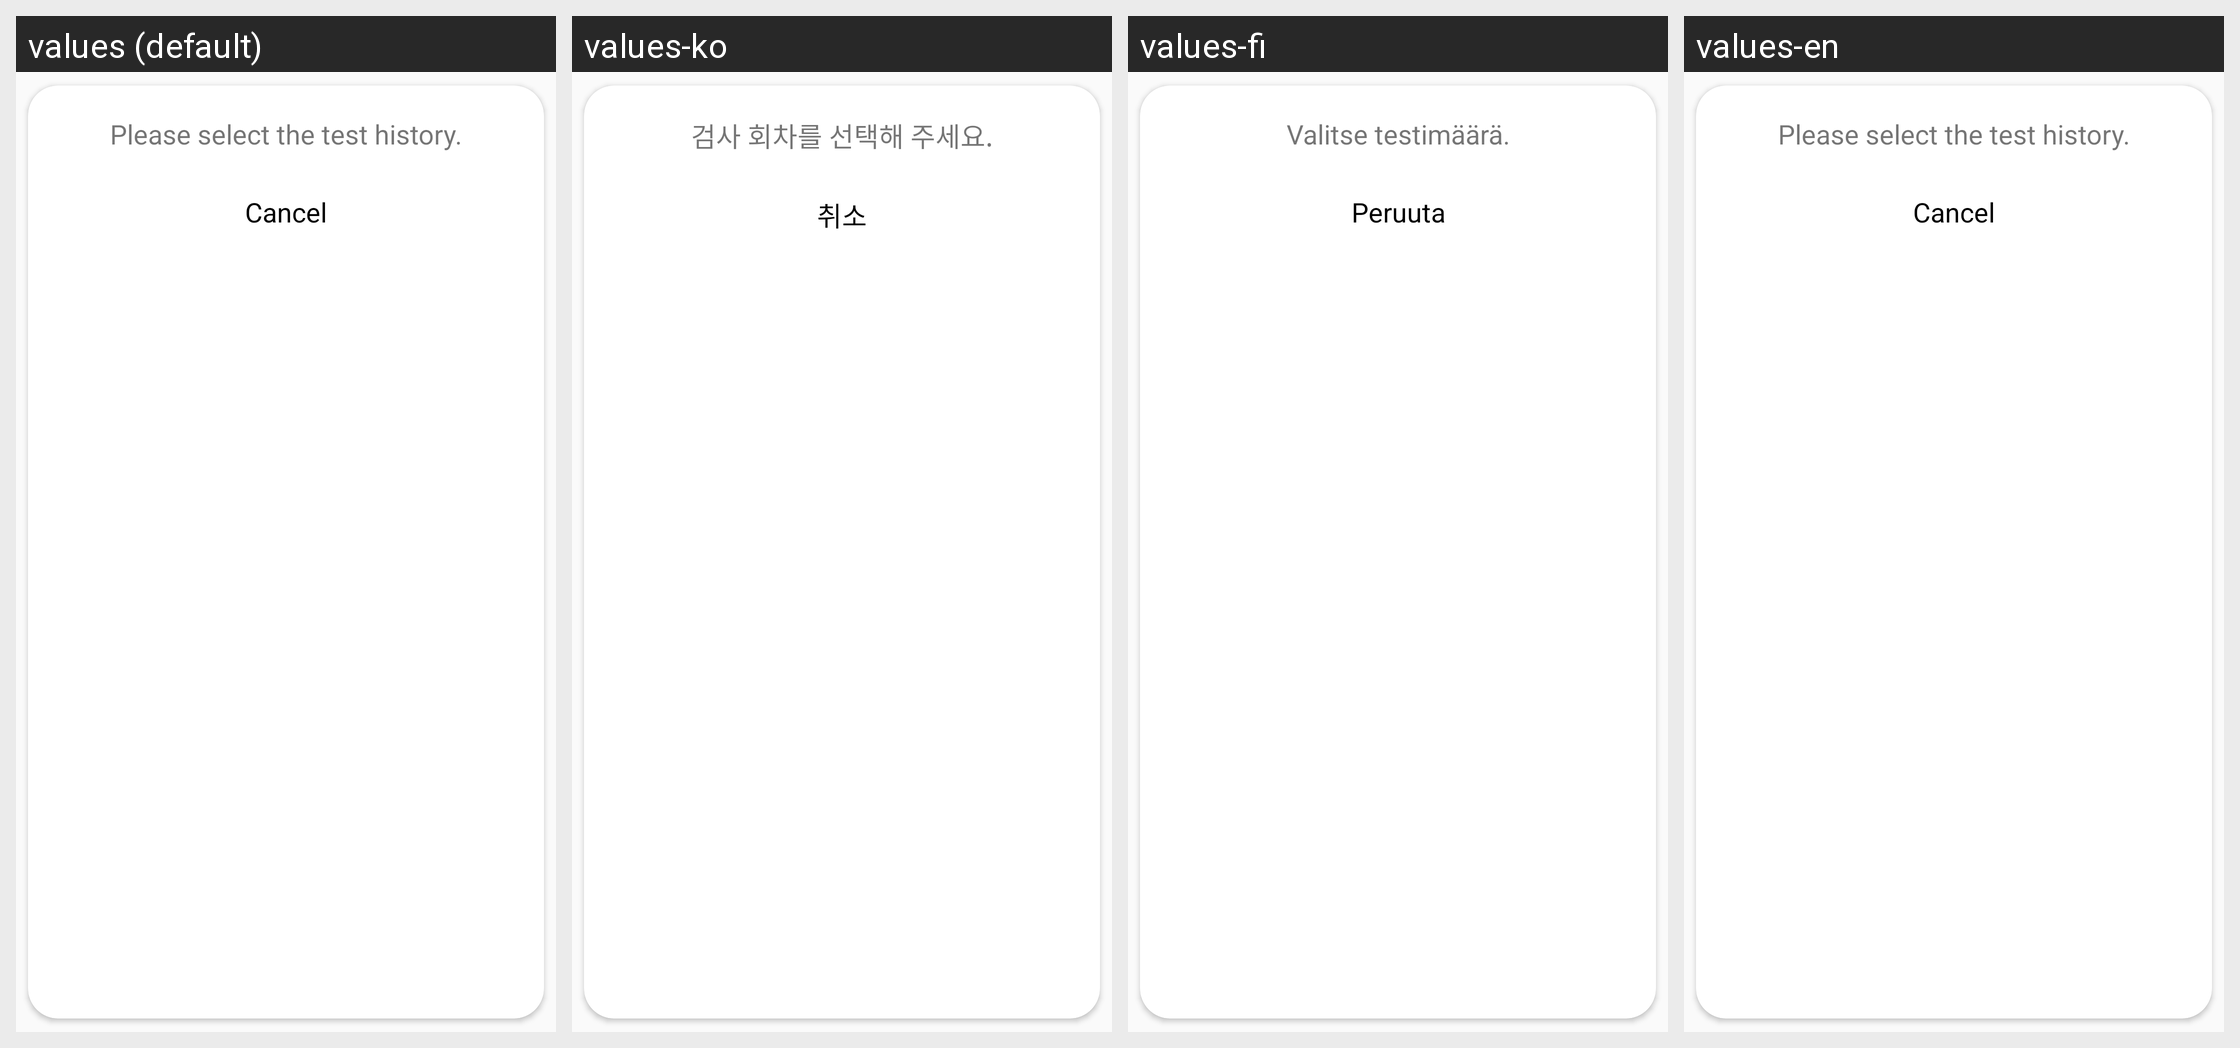

Locale-by-locale string values for the Android screen shown in this grid:
Android screen res/layout/show_test_history.xml rendered under 4 locales, left to right: values (default), values-ko, values-fi, values-en. Device: Nexus 5 (rendered at 1080×1920; each locale shown at half size, 540×960, under a caption strip naming it); theme AppTheme.
Other locales in the repository, not shown: values-zh.
Strings drawn on this screen, with the default value and each locale's value (text and hints the layout hard-codes, and strings that could not be matched under every locale, appear in the picture but are not listed):

dialog_select_number
  values: Please select the test history.
  values-ko: 검사 회차를 선택해 주세요.
  values-fi: Valitse testimäärä.
  values-en: Please select the test history.

cancel
  values: Cancel
  values-ko: 취소
  values-fi: Peruuta
  values-en: Cancel
